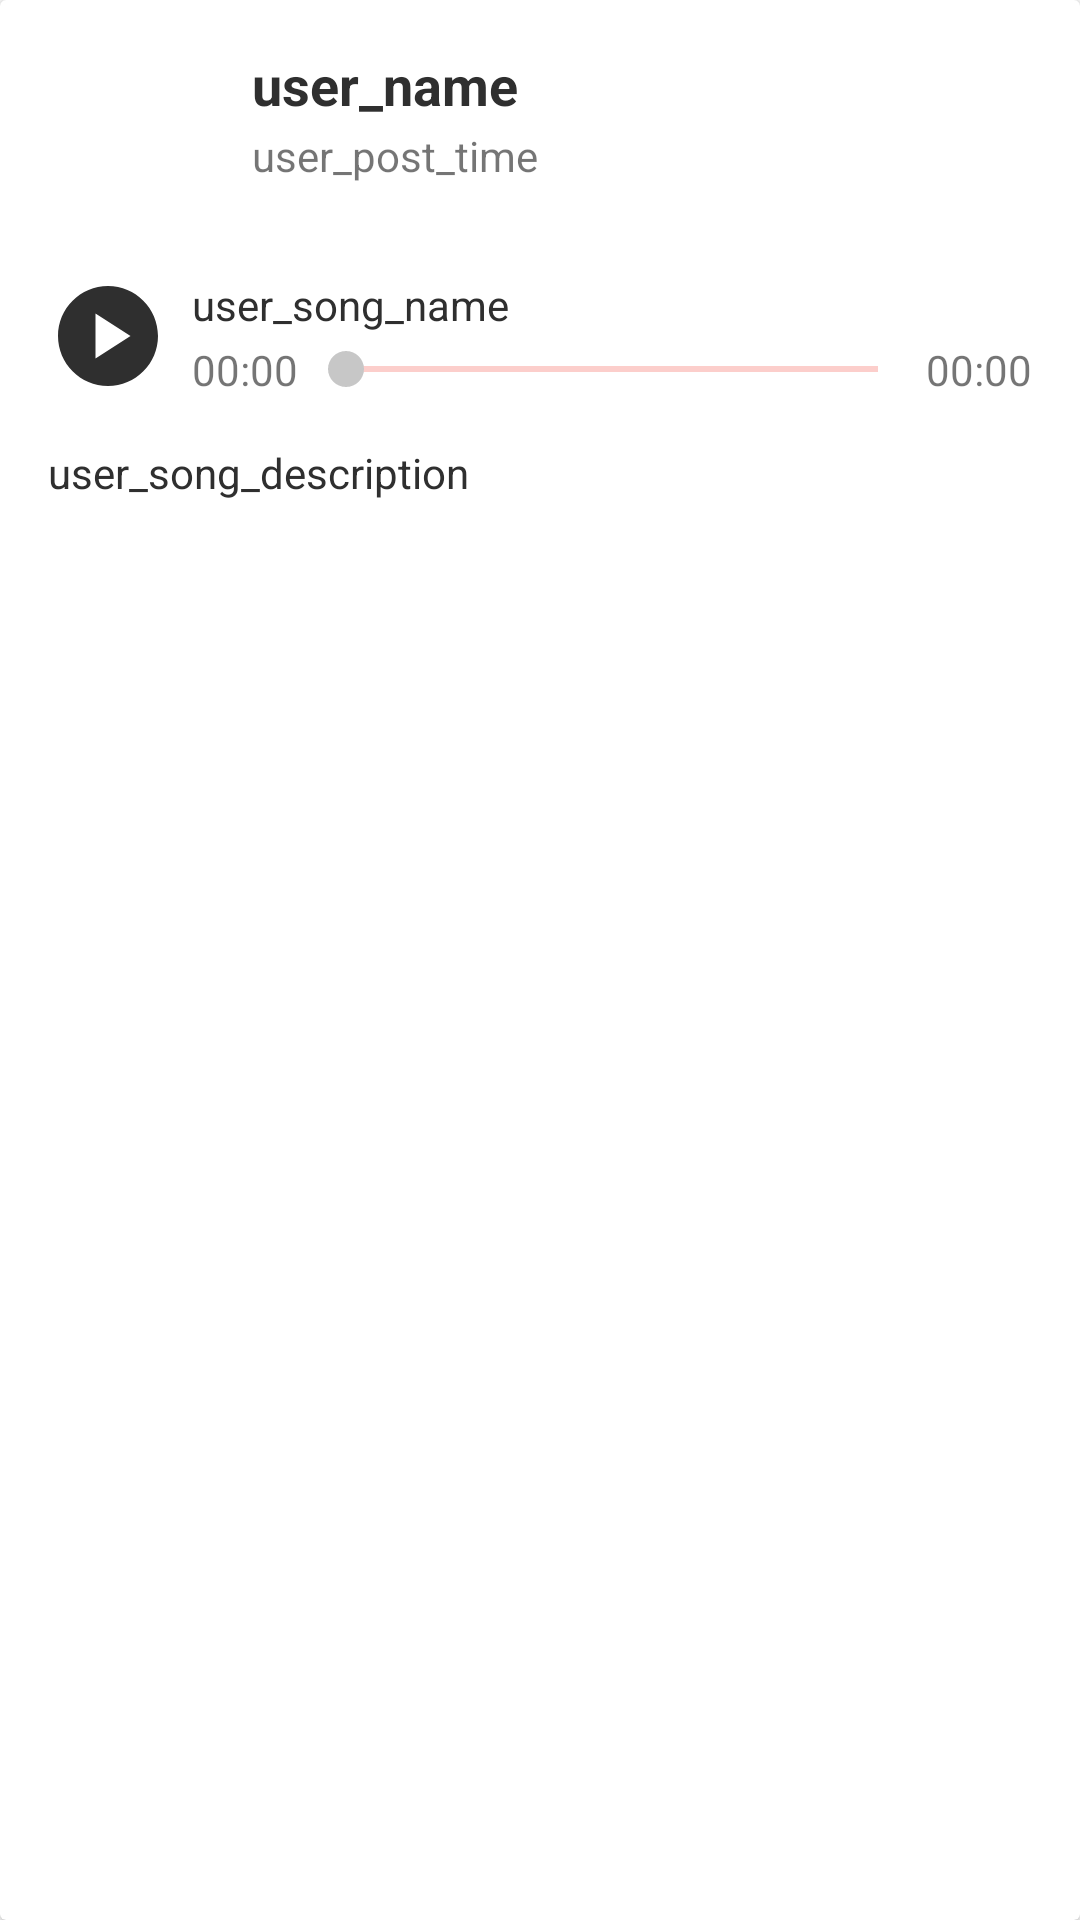

Produce the Android XML layout that renders to this screen, including the resource entries it uses.
<!-- AndroidManifest.xml: application theme Theme.DhvaniImplementing01 -->
<!-- res/layout/user_post.xml -->
<?xml version="1.0" encoding="utf-8"?>
<androidx.cardview.widget.CardView xmlns:android="http://schemas.android.com/apk/res/android"
    xmlns:app="http://schemas.android.com/apk/res-auto"
    xmlns:tools="http://schemas.android.com/tools"
    android:layout_width="match_parent"
    android:layout_height="wrap_content"
    android:layout_marginTop="10dp"
    android:layout_marginBottom="10dp"
    android:backgroundTint="#FFFFFF"
    >

    <androidx.constraintlayout.widget.ConstraintLayout
        android:layout_width="match_parent"
        android:layout_height="match_parent"
        android:layout_marginBottom="10dp"
        >
        <ImageView
            android:id="@+id/user_post_profile_pic"
            android:layout_width="60dp"
            android:layout_height="60dp"
            android:layout_marginStart="16dp"
            android:layout_marginTop="16dp"
            app:layout_constraintStart_toStartOf="parent"
            app:layout_constraintTop_toTopOf="parent"
            app:srcCompat="@drawable/ic_launcher_background" />

        <TextView
            android:id="@+id/user_post_full_name"
            android:layout_width="wrap_content"
            android:layout_height="wrap_content"
            android:layout_marginStart="8dp"
            android:layout_marginTop="16dp"
            android:text="user_name"
            android:textSize="18sp"
            android:textColor="#2F2F2F"
            android:textStyle="bold"
            android:maxLines="1"
            android:ellipsize="end"
            app:layout_constraintEnd_toEndOf="parent"
            app:layout_constraintHorizontal_bias="0.0"
            app:layout_constraintStart_toEndOf="@+id/user_post_profile_pic"
            app:layout_constraintTop_toTopOf="parent" />

        <TextView
            android:id="@+id/user_post_time"
            android:layout_width="wrap_content"
            android:layout_height="wrap_content"
            android:layout_marginTop="2dp"
            android:text="user_post_time"
            android:maxLines="1"
            android:ellipsize="end"
            app:layout_constraintEnd_toEndOf="parent"
            app:layout_constraintHorizontal_bias="0.0"
            app:layout_constraintStart_toStartOf="@+id/user_post_full_name"
            app:layout_constraintTop_toBottomOf="@+id/user_post_full_name" />












        <TextView
            android:id="@+id/user_post_song_name"
            android:layout_width="wrap_content"
            android:layout_height="wrap_content"
            android:layout_marginStart="8dp"
            android:text="user_song_name"
            android:textColor="#2F2F2F"
            app:layout_constraintStart_toEndOf="@+id/user_post_song_play_button"
            app:layout_constraintTop_toTopOf="@+id/user_post_song_play_button" />

        <TextView
            android:id="@+id/user_post_song_description"
            android:layout_width="0dp"
            android:layout_height="wrap_content"
            android:layout_marginTop="16dp"
            android:ellipsize="end"
            android:maxLines="4"
            android:text="user_song_description"
            android:textColor="#2F2F2F"
            app:layout_constraintEnd_toEndOf="@+id/song_duration_tv2"
            app:layout_constraintStart_toStartOf="@+id/user_post_song_play_button"
            app:layout_constraintTop_toBottomOf="@+id/user_post_song_play_button" />

        <ImageButton
            android:id="@+id/user_post_song_play_button"
            android:layout_width="wrap_content"
            android:layout_height="wrap_content"
            android:layout_marginStart="16dp"
            android:layout_marginTop="16dp"
            android:padding="0dp"
            android:backgroundTint="@color/white"
            app:layout_constraintStart_toStartOf="parent"
            app:layout_constraintTop_toBottomOf="@+id/user_post_profile_pic"
            app:srcCompat="@drawable/ic_baseline_play_circle_24" />













        <SeekBar
            android:id="@+id/user_post_song_seek_bar"
            android:layout_width="0dp"
            android:layout_height="wrap_content"
            android:layout_marginTop="22dp"
            android:paddingStart="6dp"
            android:paddingEnd="6dp"
            android:layout_marginStart="10dp"
            android:layout_marginEnd="10dp"
            android:secondaryProgressTint="@color/black"
            android:progressBackgroundTint="@color/orange_500"
            android:progressTint="@color/black"
            app:layout_constraintEnd_toStartOf="@+id/song_duration_tv2"
            app:layout_constraintStart_toEndOf="@+id/song_duration_tv"
            app:layout_constraintTop_toTopOf="@+id/user_post_song_play_button" />

        <TextView
            android:id="@+id/song_duration_tv"
            android:layout_width="wrap_content"
            android:layout_height="wrap_content"
            android:layout_marginStart="8dp"
            android:text="00:00"
            app:layout_constraintBottom_toBottomOf="@+id/user_post_song_seek_bar"
            app:layout_constraintStart_toEndOf="@+id/user_post_song_play_button"
            app:layout_constraintTop_toTopOf="@+id/user_post_song_seek_bar" />

        <TextView
            android:id="@+id/song_duration_tv2"
            android:layout_width="wrap_content"
            android:layout_height="wrap_content"
            android:text="00:00"
            android:layout_marginEnd="16dp"
            app:layout_constraintBottom_toBottomOf="@+id/user_post_song_seek_bar"
            app:layout_constraintEnd_toEndOf="parent"
            app:layout_constraintTop_toTopOf="@+id/user_post_song_seek_bar" />

        

















    </androidx.constraintlayout.widget.ConstraintLayout>
</androidx.cardview.widget.CardView>
<!-- resources referenced by this layout -->
<resources>
  <color name="black">#FF000000</color>
  <color name="orange_500">#f44336</color>
  <color name="white">#FFFFFFFF</color>
  <!-- drawable ic_baseline_pause_circle_24 (drawable) -->
  <vector android:height="40dp" android:tint="#2F2F2F"
      android:viewportHeight="24" android:viewportWidth="24"
      android:width="40dp" xmlns:android="http://schemas.android.com/apk/res/android">
      <path android:fillColor="@android:color/white" android:pathData="M12,2C6.48,2 2,6.48 2,12s4.48,10 10,10s10,-4.48 10,-10S17.52,2 12,2zM11,16H9V8h2V16zM15,16h-2V8h2V16z"/>
  </vector>
  <!-- drawable ic_baseline_play_circle_24 (drawable) -->
  <vector android:height="40dp" android:tint="#2F2F2F"
      android:viewportHeight="24" android:viewportWidth="24"
      android:width="40dp" xmlns:android="http://schemas.android.com/apk/res/android">
      <path android:fillColor="@android:color/white" android:pathData="M12,2C6.48,2 2,6.48 2,12s4.48,10 10,10s10,-4.48 10,-10S17.52,2 12,2zM9.5,16.5v-9l7,4.5L9.5,16.5z"/>
  </vector>
  <style name="Theme.DhvaniImplementing01" parent="Theme.MaterialComponents.DayNight.NoActionBar">
          
          <item name="colorPrimary">@color/orange_500</item>
          <item name="colorPrimaryVariant">@color/orange_700</item>
          <item name="colorOnPrimary">@color/white</item>
          
          <item name="colorSecondary">@color/teal_200</item>
          <item name="colorSecondaryVariant">@color/teal_700</item>
          <item name="colorOnSecondary">@color/black</item>
          
          <item name="android:statusBarColor" tools:targetApi="l">?attr/colorPrimaryVariant</item>
          
      </style>
  <color name="orange_700">#ba000d</color>
  <color name="teal_200">#c7c7c7</color>
  <color name="teal_700">#c7c7c7</color>
</resources>
